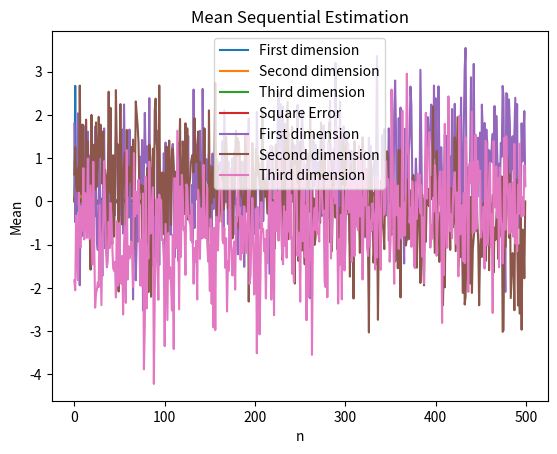

Python code for this plot: (Note: this script raises an exception after producing the figure.)
# -*- coding: utf-8 -*-
"""
Antoine TP 3
"""
#=======================================================================
# Tools
#======================================================================= 
import numpy as np
import matplotlib.pyplot as plt
from mpl_toolkits.mplot3d import Axes3D


def scatter_3d_data(data: np.ndarray):
    fig = plt.figure()
    ax = fig.add_subplot(111, projection='3d')
    ax.scatter(data[:, 0], data[:, 1], data[:, 2])
    ax.set_xlabel('x')
    ax.set_ylabel('y')
    ax.set_zlabel('z')
    plt.title('300 random vectors')    
    plt.gcf().set_dpi(300)
    plt.show()


def bar_per_axis(data: np.ndarray):
    for i in range(data.shape[1]):
        plt.subplot(1, data.shape[1], i+1)
        plt.hist(data[:, i], 100)
        plt.title(f'Dimension {i+1}')     
        plt.gcf().set_dpi(300)
    plt.show()
 

#=======================================================================
# Part 1
#=======================================================================  
      

import matplotlib.pyplot as plt
import numpy as np


import numpy as np


def gen_data(n: int, k: int, mean: np.ndarray, var: float) -> np.ndarray:
    '''Generate n values samples from the k-variate
    normal distribution
    '''   
    # Sequence of covariance matrices. 
   
    Ident = np.eye(k)
    cov_matrix = Ident * np.square(var)
    # Generate samples from the standard multivariate normal distribution.
    Vect = np.random.multivariate_normal( mean, cov_matrix, n)
    return Vect


#print(gen_data(2, 3, np.array([0, 1, -1]), 1.3))
#print(gen_data(5, 1, np.array([0.5]), 0.5))

#=======================================================================
# 1.2 Graph
#======================================================================= 


X = gen_data(300, 3, [0, 1, -1], np.sqrt(3))
#scatter_3d_data(X)
#bar_per_axis(X)

#=======================================================================
# Section 1.4
#======================================================================= 

def update_sequence_mean(mu: np.ndarray, x: np.ndarray, n: int):
    return mu + (x - mu)/n

mean = np.mean(X, 0)
new_x = gen_data(1, 3, np.array([0, 0, 0]), 1)
update_sequence_mean(mean, new_x, X.shape[0])

#=======================================================================
# Section 1.5
#======================================================================= 

def _estimates_():
    data = gen_data(100, 3, [0, 0, 0], 1)
    estimates = [np.array([0, 0, 0])]
    for i in range(data.shape[0]):
        estimation_point = update_sequence_mean([0,0,0], data[i], (i+1) )
        estimates.append(estimation_point)
    return estimates

    
def _plot_sequence_estimate():
    estimates = _estimates_()
    plt.plot([e[0] for e in estimates], label='First dimension')
    plt.plot([e[1] for e in estimates], label='Second dimension')
    plt.plot([e[2] for e in estimates], label='Third dimension')
    plt.legend(loc='upper center')
    plt.title('Bochang Mean Estimation')
    plt.xlabel('Number of points')
    plt.ylabel('Estimation')
    plt.gcf().set_dpi(600)
    plt.show()
    

_plot_sequence_estimate()
#=======================================================================
# Section 1.6
#======================================================================= 

def _square_error():    
    estimates = _estimates_()
    one_dimension_estimates = [((e[0] + e[1] + e[2]) /3)  for e in estimates]
    del one_dimension_estimates[0]
    y_hat = one_dimension_estimates
    
    Square_error = [ (0 - i)**2 for i in y_hat]
    return Square_error
    
def _plot_mean_square_error():
    #import data
    Square_error = _square_error()
    
    plt.plot(Square_error, label='Square Error')
    plt.legend(loc='upper center')
    plt.title('Mean Sequential Estimation Error')
    plt.xlabel('n')
    plt.ylabel('Error')
    plt.gcf().set_dpi(600)
    plt.show()

_plot_mean_square_error()
#=======================================================================
# BONUS
#======================================================================= 

# Data Generation
Ident = np.eye(1)
cov_matrix = Ident * np.square(1)
# Mean distribution
First_Dimension = np.linspace(0, 1, num=500)
Second_Dimension = np.linspace(1, -1, num=500)
Third_Dimension = np.linspace(-1, 0, num=500)


# Random Vector
Data_1 = [gen_data(1, 1 , [i], 1) for i in First_Dimension]
Data_2 = [gen_data(1, 1 , [i], 1) for i in Second_Dimension]
Data_3 = [gen_data(1, 1 , [i], 1) for i in Third_Dimension]
V1D =Data_1
V2D =Data_2
V3D =Data_3

# Plot Random Vector
def _plot_No_Sequential_():
    
    n = np.linspace(0, 500, num=500)
    plt.plot([e[0] for e in V1D], label='First dimension')
    plt.plot([e[0] for e in V2D], label='Second dimension')
    plt.plot([e[0] for e in V3D], label='Third dimension')
    plt.legend(loc='upper center')
    plt.title('Mean Sequential Estimation')
    plt.xlabel('n')
    plt.ylabel('Mean')
    plt.gcf().set_dpi(600)
    plt.show()

_plot_No_Sequential_()  

#=======================================================================
# Mean sequential estimation
#=======================================================================

def _estimates_1D_():
    data = V1D
    estimates = [np.array([0])]
    for i in range(500):
        estimation_point = update_sequence_mean(First_Dimension[i], data[i], (i+1) )
        estimates.append(estimation_point)
    return estimates

def _estimates_2D_():
    data = V2D
    estimates = [np.array([0])]
    for i in range(500):
        estimation_point = update_sequence_mean(Second_Dimension[i], data[i], (i+1) )
        estimates.append(estimation_point)
    return estimates

def _estimates_3D_():
    data = V2D
    estimates = [np.array([0])]
    for i in range(500):
        estimation_point = update_sequence_mean(Third_Dimension[i], data[i], (i+1) )
        estimates.append(estimation_point)
    return estimates

estimates_1 = _estimates_1D_()
estimates_2 = _estimates_2D_()
estimates_3 = _estimates_3D_()


#=======================================================================
# Plot Changing Mean  
#======================================================================= 

def _plot_No_Forget_():
    
    n = np.linspace(0, 500, num=500)    
    plt.plot([e[0] for e in estimates_1], label='First dimension')
    plt.plot([e[0] for e in estimates_2], label='Second dimension')
    plt.plot([e[0] for e in estimates_3], label='Third dimension')
    plt.legend(loc='upper center')
    plt.title('Mean Sequential Estimation')
    plt.xlabel('n')
    plt.ylabel('Mean')
    plt.gcf().set_dpi(600)
    plt.show()

_plot_No_Forget_()  

#=======================================================================
# Square error  
#=======================================================================

def _square_error_1():   
    mean = First_Dimension
    y_hat =  estimates_1
    Square_error = [ (mean[i] - y_hat[i])**2 for i in range(500)]
    return Square_error
def _square_error_2():   
    mean = Second_Dimension
    y_hat =  estimates_2
    Square_error = [ (mean[i] - y_hat[i])**2 for i in range(500)]
    return Square_error
def _square_error_3():   
    mean = Third_Dimension
    y_hat =  estimates_3
    Square_error = [ (mean[i] - y_hat[i])**2 for i in range(500)]
    return Square_error

def _total_square_error():
    E1 = _square_error_1()
    E2 = _square_error_2()
    E3 = _square_error_3()
    Total_error = [(E1[i] + E2[i] + E3[i]) for i in range(len(E1))]
    return Total_error

    
def _plot_mean_square_error():
    #import data
    total_E = _total_square_error()
    
    plt.plot(total_E, label='Square Error')
    plt.legend(loc='upper center')
    plt.title('Mean Sequential Estimation Error')
    plt.xlabel('n')
    plt.ylabel('Error')
    plt.gcf().set_dpi(600)
    plt.show()

_plot_mean_square_error()








